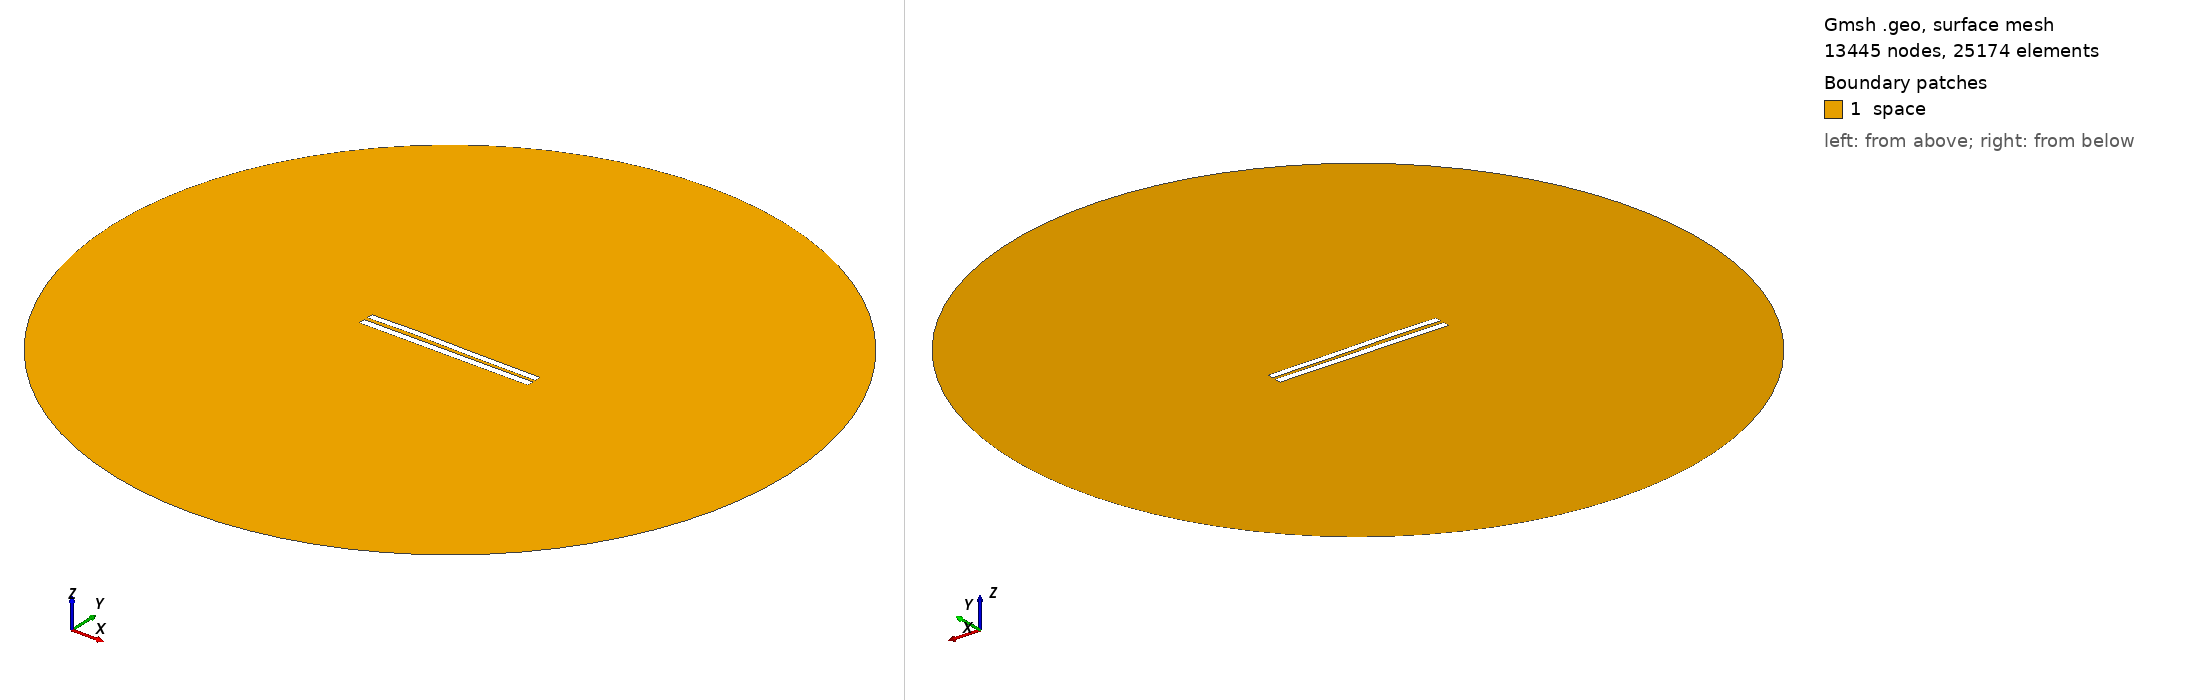

Gmsh geometry script, surface-meshed: 13445 nodes, 25174 surface elements. Boundary patches (legend numbers): 1 space. Left view from above one corner, right view from below the opposite corner. Legend entries are the model's physical surfaces. The drawing asked Gmsh for element sizes between 1% and 20% of the model's largest extent; the script's own settings can give other sizes.

=== 5124.geo (drawn) ===
//---------------------------------------
// Geometry kernel
//---------------------------------------

SetFactory("OpenCASCADE");



//---------------------------------------
// Parameters of the geometry
//---------------------------------------

// Overetch of the upper plate
overetch = 0.125;

// Distance between the plates
distance = 2.25;

// Discretization over the x axis (for the deformation)
nx = 50; 

// Length of the plate
L = 100 - overetch; 

// Number of modes
n = 4; 

// 1st mode coefficient
coeff(1) = -0.15;
beta(1) = 0.596864 * 3.1415926535 / L;

// 2nd mode coefficient
coeff(2) = 0.15;
beta(2) = 1.49418 * 3.1415926535 / L;

// 3rd mode coefficient
coeff(3) = 0.15;
beta(3) = 2.50025 * 3.1415926535 / L;

// 4th mode coefficient
coeff(4) = 0.07499999999999998;
beta(4) = 3.49999 * 3.1415926535 / L;



//---------------------------------------
// Upper plate (deformed rectangle)
//---------------------------------------

// Coordiantes of the upper plate
xmin = -50;
xmax = 50 - overetch;

// Height of the upper plate
yheight = 4 - 2 * overetch;

// Indexes of the points
UpperID[] = {};
LowerID[] = {};
LeftID[] = {};
RightID[] = {};

// Point index
p = 1;

// Horizontal edges
For i In {1:nx}
    x = xmin + (i-1)*(xmax - xmin)/(nx-1);

    y_bottom = distance / 2 + overetch;
    For j In {1:n}
        C = (Cosh(beta(j)*L) + Cos(beta(j)*L)) / (Sinh(beta(j)*L) + Sin(beta(j)*L));
        y_bottom  = y_bottom + coeff(j) * (Cosh(beta(j)*(x+50)) - Cos(beta(j)*(x+50)) - C * (Sinh(beta(j)*(x+50)) - Sin(beta(j)*(x+50))));
    EndFor

    y_top = y_bottom + yheight;

    Point(p) = {x, y_top, 0, 1.0};
    UpperID[i] = p;
    p = p + 1;

    Point(p) = {x, y_bottom, 0, 1.0};
    LowerID[i] = p;
    p = p + 1;
EndFor

// Create point lists
UpperPts[] = {}; LowerPts[] = {};
For i In {1:nx}
  UpperPts[] += {UpperID[i]};
  LowerPts[] += {LowerID[i]};
EndFor

// Build splines
Spline(1) = {UpperPts[]};
Spline(2) = {LowerPts[]};
Line(3) = {LowerPts[nx-1], UpperPts[nx-1]};
Line(4) = {LowerPts[0], UpperPts[0]};

// Build the plane surface
Curve Loop(1) = {2, 3, -1, -4};
Plane Surface(1) = {1};



//---------------------------------------
// Lower plate (rectangle)
//---------------------------------------

// Vertices
Point(1001) = {-50, -1, 0, 1.0};
Point(1002) = { 50, -1, 0, 1.0};
Point(1003) = { 50,  -5, 0, 1.0};
Point(1004) = {-50,  -5, 0, 1.0};

// Edges
Line(5) = {1001, 1002};
Line(6) = {1002, 1003};
Line(7) = {1003, 1004};
Line(8) = {1004, 1001};

// Plane surface
Line Loop(2) = {5, 6, 7, 8};
Plane Surface(2) = {2}; 



//---------------------------------------
// Outer (fictious) boundary
//---------------------------------------

// Points
Point(1005) = {0, 0, 0};       // Center
Point(1006) = {200, 0, 0};     // Start point
Point(1007) = {0, 200, 0};     // 90 degrees
Point(1008) = {-200, 0, 0};    // 180 degrees
Point(1009) = {0, -200, 0};    // 270 degrees

// Circle arcs (each needs start, center, end)
Circle(9) = {1006, 1005, 1007};
Circle(10) = {1007, 1005, 1008};
Circle(11) = {1008, 1005, 1009};
Circle(12) = {1009, 1005, 1006};

// Plane surface for the entire domain
Curve Loop(3) = {9, 10, 11, 12};
Surface(3) = {3};

// Subtract the plates from the whole domain to obtain the actual domain where we want to solve the equations
BooleanDifference{ Surface{3}; Delete; }{ Surface{1}; Surface{2}; Delete; }




//---------------------------------------
// Transfinite Lines/Curves
//---------------------------------------

// Set the number of points on the boundaries
r = 7;

// Plates
Transfinite Curve {1, 2} = 50*r Using Progression 1;
Transfinite Curve {3, 4} = 2*r Using Progression 1;
Transfinite Line {5, 7} = 50*r Using Progression 1;
Transfinite Line {6, 8} = 2*r Using Progression 1;

// Outer boundary
Transfinite Line {9, 10, 11, 12} = 20 Using Progression 1;



//---------------------------------------
// Physical groups
//---------------------------------------                

// Physical curves (boundaries)
Physical Line("force_segment", 10) = {2};
Physical Line("upper_plate", 11) = {1, 3, 4};
Physical Line("lower_plate", 12) = {5, 6, 7, 8};
Physical Line("boundary", 20) = {9, 10, 11, 12};

// Physical Surfaces
Physical Surface("space", 30) = {3};



//---------------------------------------
// 6. Generate the Mesh
//---------------------------------------

// 2D mesh generation
Mesh 2;
